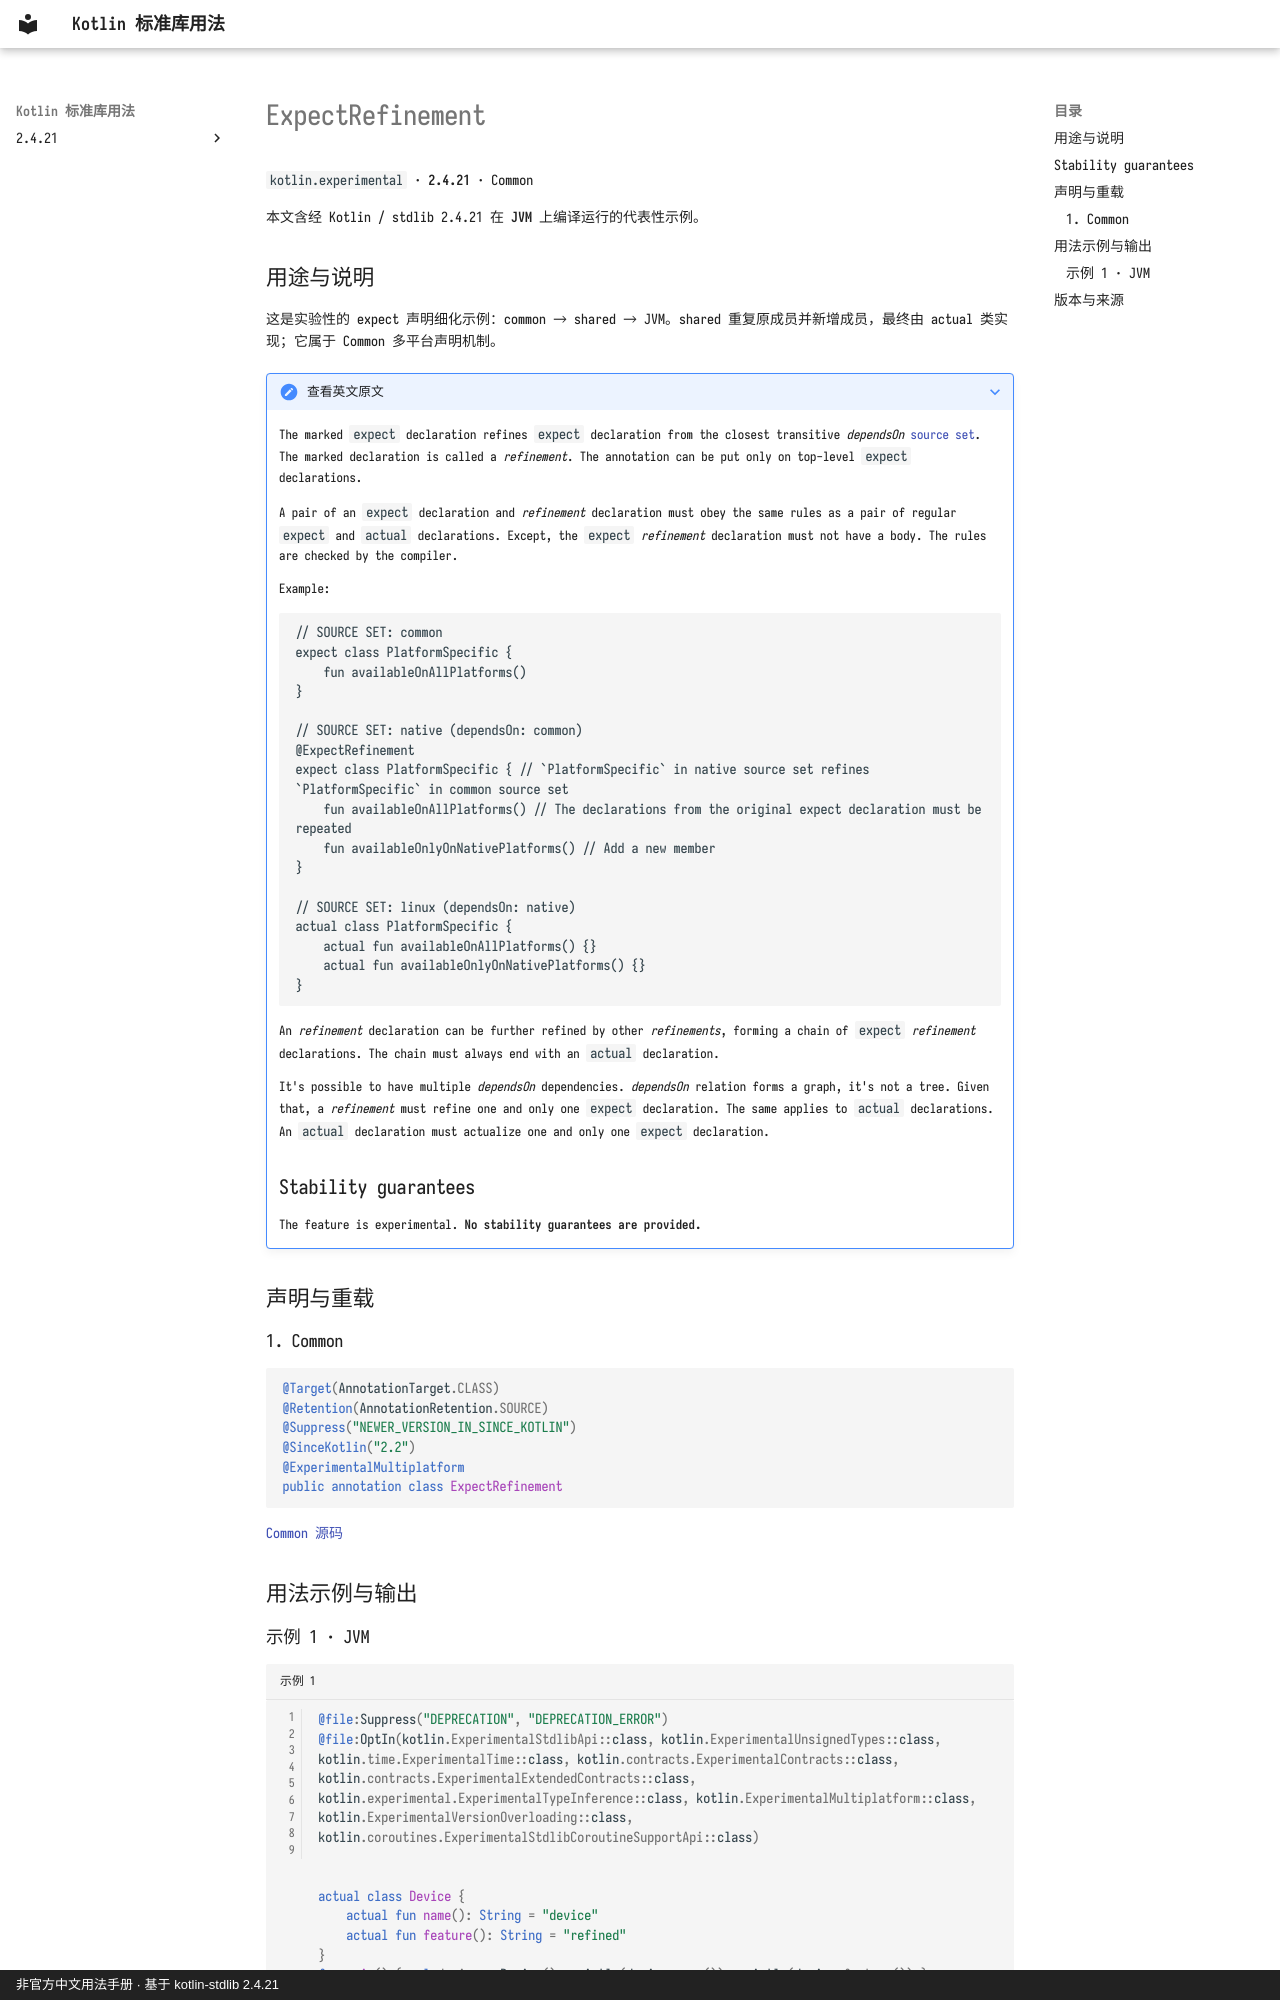

repository: oooooooko/kotlin-stdlib-docs · page: zh/api/kotlin.experimental/expectrefinement--241055a2/index.html · generator: mkdocs · copyright: 非官方中文用法手册 · 基于 kotlin-stdlib 2.4.21

# ExpectRefinement

`kotlin.experimental` · **2.4.21** · Common

本文含经 Kotlin / stdlib 2.4.21 在 **JVM** 上编译运行的代表性示例。

## 用途与说明

这是实验性的 expect 声明细化示例：common → shared → JVM。shared 重复原成员并新增成员，最终由 actual 类实现；它属于 Common 多平台声明机制。

??? note "查看英文原文"

    The marked `expect` declaration refines `expect` declaration from the closest transitive *dependsOn* [source set](https://kotlinlang.org/docs/multiplatform-discover-project.html#source-sets).
    The marked declaration is called a *refinement*.
    The annotation can be put only on top-level `expect` declarations.
    
    A pair of an `expect` declaration and *refinement* declaration must obey the same rules
    as a pair of regular `expect` and `actual` declarations.
    Except, the `expect` *refinement* declaration must not have a body.
    The rules are checked by the compiler.
    
    Example:
    ```
    // SOURCE SET: common
    expect class PlatformSpecific {
        fun availableOnAllPlatforms()
    }
    
    // SOURCE SET: native (dependsOn: common)
    @ExpectRefinement
    expect class PlatformSpecific { // `PlatformSpecific` in native source set refines `PlatformSpecific` in common source set
        fun availableOnAllPlatforms() // The declarations from the original expect declaration must be repeated
        fun availableOnlyOnNativePlatforms() // Add a new member
    }
    
    // SOURCE SET: linux (dependsOn: native)
    actual class PlatformSpecific {
        actual fun availableOnAllPlatforms() {}
        actual fun availableOnlyOnNativePlatforms() {}
    }
    ```
    
    An *refinement* declaration can be further refined by other *refinements*,
    forming a chain of `expect` *refinement* declarations.
    The chain must always end with an `actual` declaration.
    
    It's possible to have multiple *dependsOn* dependencies.
    *dependsOn* relation forms a graph, it's not a tree.
    Given that, a *refinement* must refine one and only one `expect` declaration.
    The same applies to `actual` declarations.
    An `actual` declaration must actualize one and only one `expect` declaration.
    
    ## Stability guarantees
    
    The feature is experimental.
    **No stability guarantees are provided.**

## 声明与重载

### 1. Common

```kotlin
@Target(AnnotationTarget.CLASS)
@Retention(AnnotationRetention.SOURCE)
@Suppress("NEWER_VERSION_IN_SINCE_KOTLIN")
@SinceKotlin("2.2")
@ExperimentalMultiplatform
public annotation class ExpectRefinement
```

[Common 源码](https://github.com/JetBrains/kotlin/blob/v2.4.21/libraries/stdlib/src/kotlin/experimental/ExpectRefinement.kt#L8)

## 用法示例与输出
